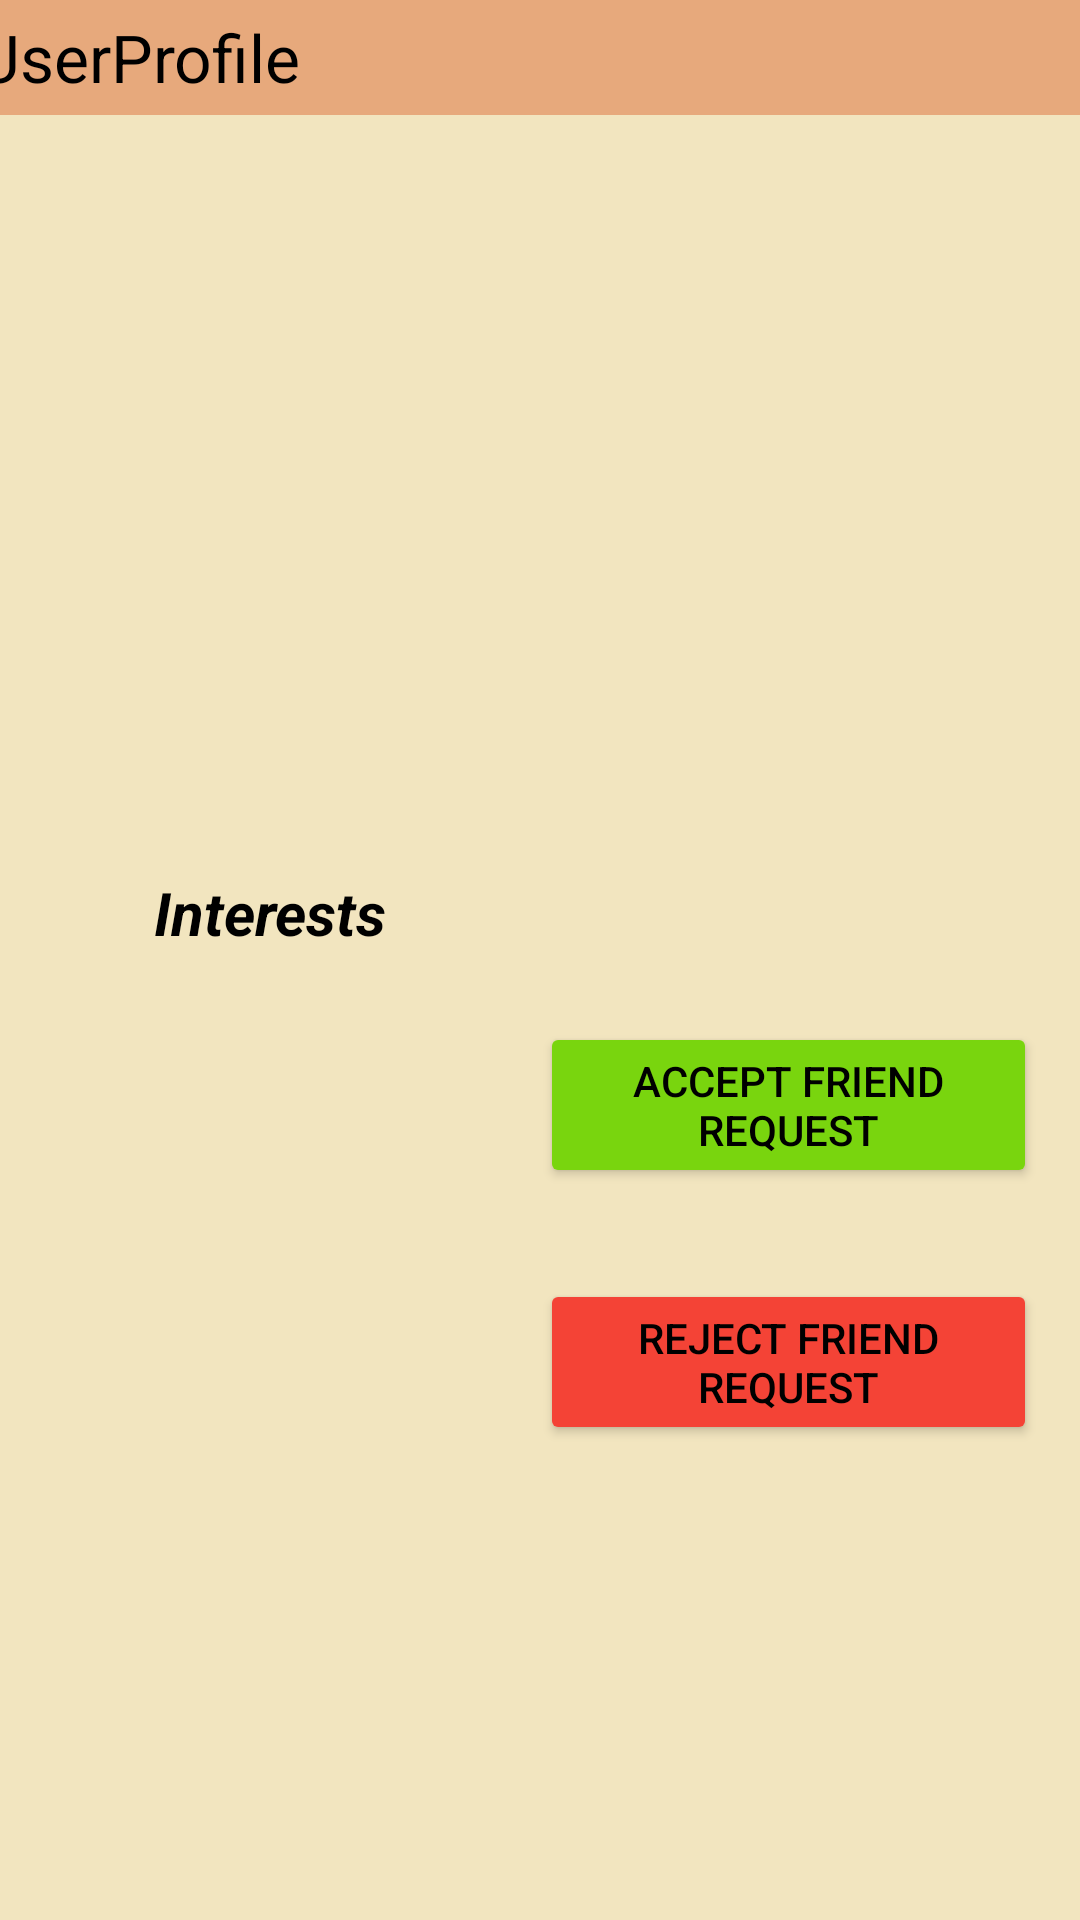

Android layout source for this screen:
<!-- AndroidManifest.xml: application theme Theme.TechSamajh_demo1 -->
<!-- res/layout/activity_friend_profile.xml -->
<?xml version="1.0" encoding="utf-8"?>
<androidx.constraintlayout.widget.ConstraintLayout xmlns:android="http://schemas.android.com/apk/res/android"
    xmlns:app="http://schemas.android.com/apk/res-auto"
    xmlns:tools="http://schemas.android.com/tools"
    android:id="@+id/main"
    android:layout_width="match_parent"
    android:layout_height="match_parent"
    android:background="#008EFF"
    android:backgroundTint="#F2E5BF"
    tools:context=".FriendProfile">

    <TextView
        android:id="@+id/interest1"
        android:layout_width="0dp"
        android:layout_height="wrap_content"
        android:textAlignment="center"
        android:textColor="#000000"
        android:textSize="16sp"
        android:textStyle="bold"
        app:layout_constraintBottom_toBottomOf="parent"
        app:layout_constraintEnd_toStartOf="@+id/guideline77"
        app:layout_constraintHorizontal_bias="0.0"
        app:layout_constraintStart_toStartOf="@+id/guideline76"
        app:layout_constraintTop_toTopOf="@+id/guideline83"
        app:layout_constraintVertical_bias="0.069" />

    <TextView
        android:id="@+id/interest3"
        android:layout_width="0dp"
        android:layout_height="wrap_content"
        android:textAlignment="center"
        android:textColor="#000000"
        android:textSize="16sp"
        android:textStyle="bold"
        app:layout_constraintBottom_toBottomOf="parent"
        app:layout_constraintEnd_toStartOf="@+id/guideline77"
        app:layout_constraintHorizontal_bias="0.0"
        app:layout_constraintStart_toStartOf="@+id/guideline76"
        app:layout_constraintTop_toTopOf="@+id/guideline83"
        app:layout_constraintVertical_bias="0.341" />

    <TextView
        android:id="@+id/interest2"
        android:layout_width="0dp"
        android:layout_height="wrap_content"
        android:textAlignment="center"
        android:textColor="#000000"
        android:textSize="16sp"
        android:textStyle="bold"
        app:layout_constraintBottom_toBottomOf="parent"
        app:layout_constraintEnd_toStartOf="@+id/guideline77"
        app:layout_constraintHorizontal_bias="0.0"
        app:layout_constraintStart_toStartOf="@+id/guideline76"
        app:layout_constraintTop_toTopOf="@+id/guideline83"
        app:layout_constraintVertical_bias="0.195" />

    <androidx.appcompat.widget.Toolbar
        android:id="@+id/toolbar5"
        android:layout_width="408dp"
        android:layout_height="0dp"
        android:background="#E7A97C"
        android:minHeight="?attr/actionBarSize"
        android:theme="?attr/actionBarTheme"
        app:layout_constraintBottom_toTopOf="@+id/guideline74"
        app:layout_constraintEnd_toEndOf="parent"
        app:layout_constraintStart_toStartOf="parent"
        app:layout_constraintTop_toTopOf="parent"
        app:title="UserProfile"
        app:titleTextColor="#000000" />

    <androidx.constraintlayout.widget.Guideline
        android:id="@+id/guideline74"
        android:layout_width="wrap_content"
        android:layout_height="wrap_content"
        android:orientation="horizontal"
        app:layout_constraintGuide_percent="0.06" />

    <androidx.constraintlayout.widget.Guideline
        android:id="@+id/guideline76"
        android:layout_width="wrap_content"
        android:layout_height="wrap_content"
        android:orientation="vertical"
        app:layout_constraintGuide_percent="0.05109489" />

    <androidx.constraintlayout.widget.Guideline
        android:id="@+id/guideline77"
        android:layout_width="wrap_content"
        android:layout_height="wrap_content"
        android:orientation="vertical"
        app:layout_constraintGuide_percent="0.45" />

    <androidx.constraintlayout.widget.Guideline
        android:id="@+id/guideline78"
        android:layout_width="wrap_content"
        android:layout_height="wrap_content"
        android:orientation="horizontal"
        app:layout_constraintGuide_percent="0.15" />

    <androidx.constraintlayout.widget.Guideline
        android:id="@+id/guideline79"
        android:layout_width="wrap_content"
        android:layout_height="wrap_content"
        android:orientation="horizontal"
        app:layout_constraintGuide_percent="0.4" />

    <ImageView
        android:id="@+id/profilepicture"
        android:layout_width="0dp"
        android:layout_height="0dp"
        app:layout_constraintBottom_toTopOf="@+id/guideline79"
        app:layout_constraintEnd_toStartOf="@+id/guideline77"
        app:layout_constraintStart_toStartOf="@+id/guideline76"
        app:layout_constraintTop_toTopOf="@+id/guideline78"
        app:srcCompat="@drawable/profile_icon" />

    <TextView
        android:id="@+id/name"
        android:layout_width="0dp"
        android:layout_height="wrap_content"
        android:textAlignment="center"
        android:textColor="#000000"
        android:textSize="16sp"
        android:textStyle="bold"
        app:layout_constraintBottom_toTopOf="@+id/guideline79"
        app:layout_constraintEnd_toStartOf="@+id/guideline81"
        app:layout_constraintHorizontal_bias="0.0"
        app:layout_constraintStart_toStartOf="@+id/guideline80"
        app:layout_constraintTop_toTopOf="@+id/guideline78"
        app:layout_constraintVertical_bias="0.173" />

    <TextView
        android:id="@+id/age"
        android:layout_width="0dp"
        android:layout_height="wrap_content"
        android:textAlignment="center"
        android:textColor="#000000"
        android:textSize="16sp"
        app:layout_constraintBottom_toTopOf="@+id/guideline79"
        app:layout_constraintEnd_toStartOf="@+id/guideline81"
        app:layout_constraintHorizontal_bias="0.0"
        app:layout_constraintStart_toStartOf="@+id/guideline80"
        app:layout_constraintTop_toTopOf="@+id/guideline78"
        app:layout_constraintVertical_bias="0.416" />

    <TextView
        android:id="@+id/city"
        android:layout_width="0dp"
        android:layout_height="wrap_content"
        android:textAlignment="center"
        android:textColor="#000000"
        android:textSize="16sp"
        app:layout_constraintBottom_toTopOf="@+id/guideline79"
        app:layout_constraintEnd_toStartOf="@+id/guideline81"
        app:layout_constraintHorizontal_bias="0.0"
        app:layout_constraintStart_toStartOf="@+id/guideline80"
        app:layout_constraintTop_toTopOf="@+id/guideline78"
        app:layout_constraintVertical_bias="0.677" />

    <androidx.constraintlayout.widget.Guideline
        android:id="@+id/guideline80"
        android:layout_width="wrap_content"
        android:layout_height="wrap_content"
        android:orientation="vertical"
        app:layout_constraintGuide_percent="0.5" />

    <androidx.constraintlayout.widget.Guideline
        android:id="@+id/guideline81"
        android:layout_width="wrap_content"
        android:layout_height="wrap_content"
        android:orientation="vertical"
        app:layout_constraintGuide_percent="0.96" />

    <Button
        android:id="@+id/accept"
        android:layout_width="0dp"
        android:layout_height="wrap_content"
        android:backgroundTint="#79D50E"
        android:text="Accept Friend Request"
        android:textColor="#000000"
        app:layout_constraintBottom_toBottomOf="parent"
        app:layout_constraintEnd_toStartOf="@+id/guideline81"
        app:layout_constraintStart_toStartOf="@+id/guideline80"
        app:layout_constraintTop_toTopOf="@+id/guideline83"
        app:layout_constraintVertical_bias="0.078" />

    <androidx.constraintlayout.widget.Guideline
        android:id="@+id/guideline82"
        android:layout_width="wrap_content"
        android:layout_height="wrap_content"
        android:orientation="horizontal"
        app:layout_constraintGuide_percent="0.45" />

    <androidx.constraintlayout.widget.Guideline
        android:id="@+id/guideline83"
        android:layout_width="wrap_content"
        android:layout_height="wrap_content"
        android:orientation="horizontal"
        app:layout_constraintGuide_percent="0.5" />

    <Button
        android:id="@+id/reject"
        android:layout_width="0dp"
        android:layout_height="wrap_content"
        android:backgroundTint="#F44336"
        android:text="Reject Friend Request"
        android:textColor="#000000"
        app:layout_constraintBottom_toBottomOf="parent"
        app:layout_constraintEnd_toStartOf="@+id/guideline81"
        app:layout_constraintStart_toStartOf="@+id/guideline80"
        app:layout_constraintTop_toBottomOf="@+id/accept"
        app:layout_constraintVertical_bias="0.16" />

    <TextView
        android:id="@+id/textView21"
        android:layout_width="0dp"
        android:layout_height="wrap_content"
        android:text="Interests"
        android:textAlignment="center"
        android:textColor="#000000"
        android:textSize="20sp"
        android:textStyle="bold|italic"
        app:layout_constraintBottom_toTopOf="@+id/guideline83"
        app:layout_constraintEnd_toStartOf="@+id/guideline77"
        app:layout_constraintStart_toStartOf="@+id/guideline76"
        app:layout_constraintTop_toTopOf="@+id/guideline82" />

</androidx.constraintlayout.widget.ConstraintLayout>
<!-- resources referenced by this layout -->
<resources>
  <style name="Theme.TechSamajh_demo1" parent="Base.Theme.TechSamajh_demo1" />
  <style name="Base.Theme.TechSamajh_demo1" parent="Theme.Material3.DayNight.NoActionBar">
          
          
      </style>
</resources>
